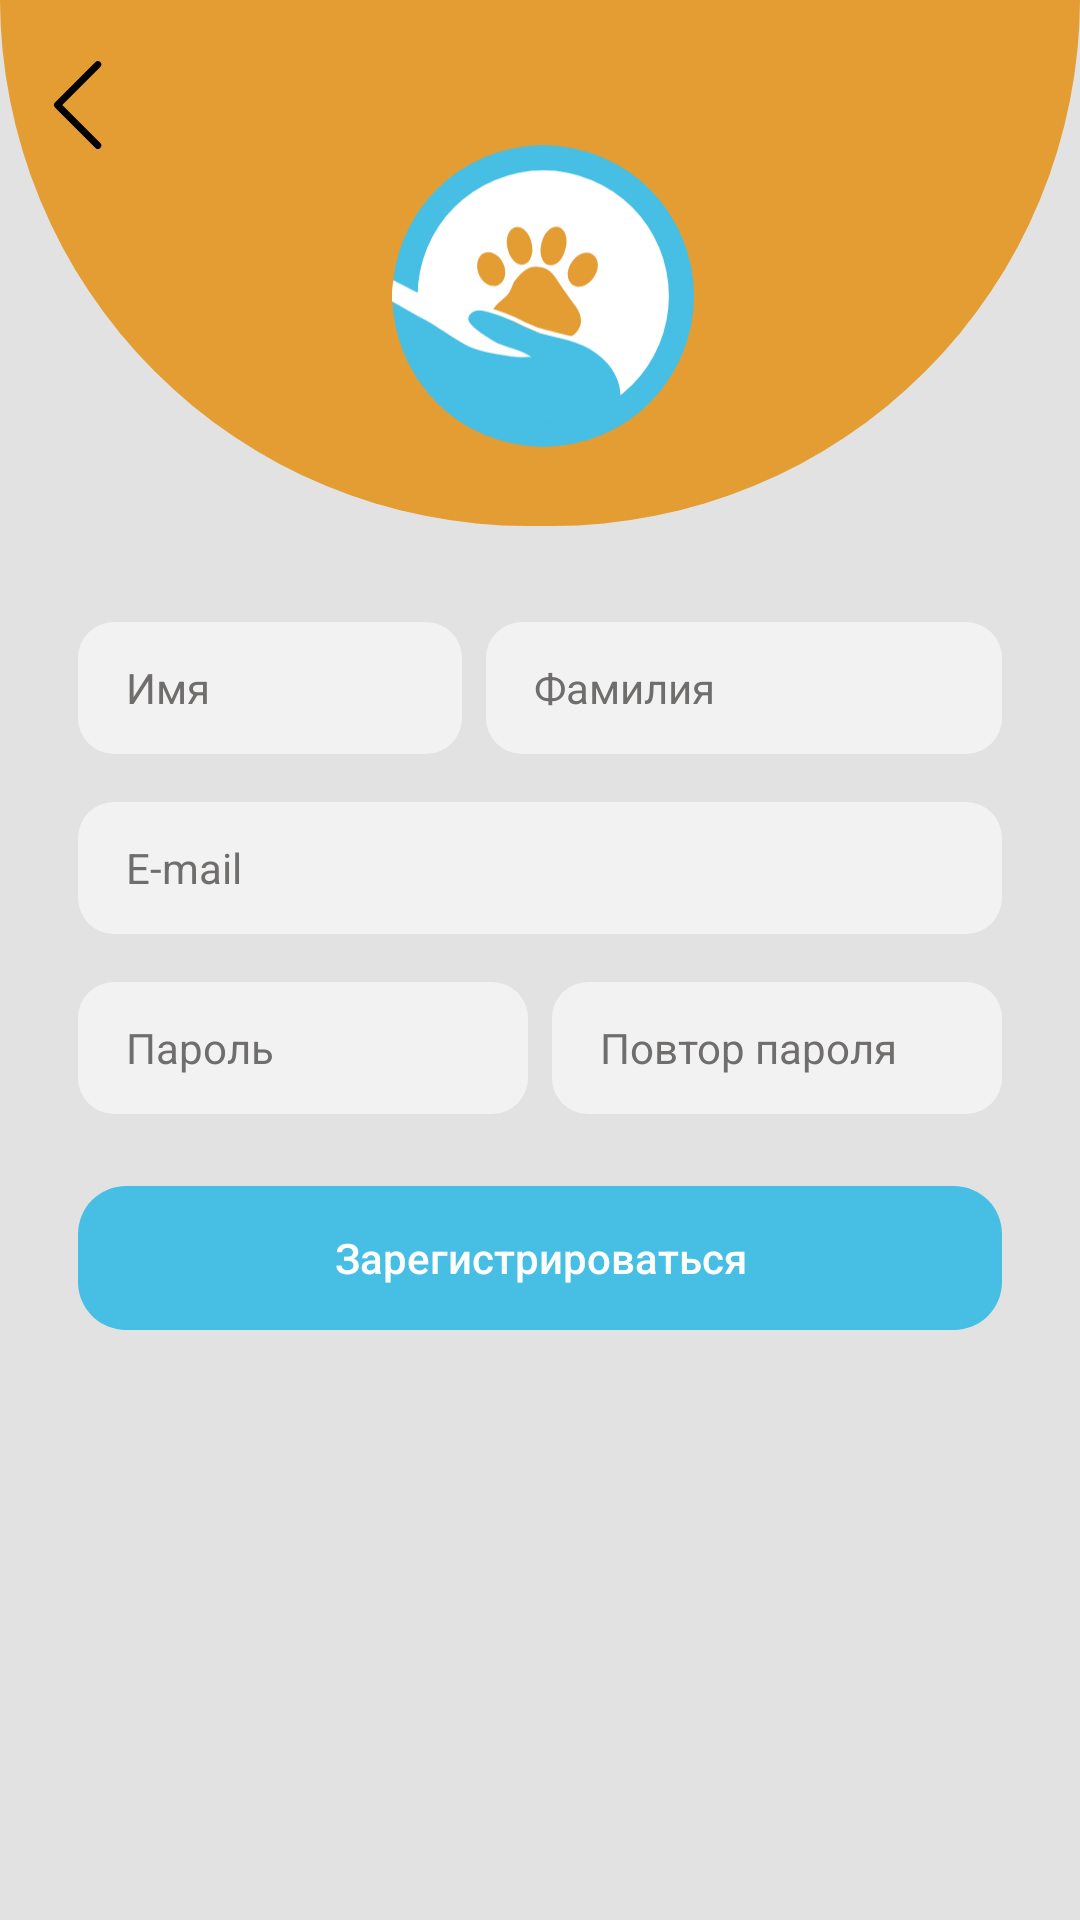

Produce the Android XML layout that renders to this screen, including the resource entries it uses.
<!-- AndroidManifest.xml: application theme Theme.NewAnimals -->
<!-- res/layout/registration_layout.xml -->
<?xml version="1.0" encoding="utf-8"?>
<RelativeLayout xmlns:android="http://schemas.android.com/apk/res/android"
    android:layout_width="match_parent"
    android:layout_height="match_parent"
    xmlns:app="http://schemas.android.com/apk/res-auto"
    android:background="#E2E2E2">


    <LinearLayout
        android:gravity="center"
        android:layout_width="match_parent"
        android:layout_height="wrap_content"
        android:orientation="vertical">
        <FrameLayout
            android:layout_width="wrap_content"
            android:layout_height="wrap_content">
            <ImageView
                android:layout_marginTop="-23dp"
                android:layout_width="match_parent"
                android:layout_height="wrap_content"
                android:src="@drawable/round" />
            <LinearLayout
                android:layout_marginTop="8dp"
                android:layout_width="match_parent"
                android:layout_height="match_parent"
                android:orientation="horizontal">
                <ImageView
                    android:layout_gravity="start"
                    android:id="@+id/back_arrow"
                    android:layout_width="0dp"
                    android:layout_weight="1"
                    android:layout_height="54dp"
                    android:src="@drawable/back_arrow"
                    android:scaleType="fitStart"/>

            </LinearLayout>
            <ImageView
                android:layout_gravity="center"
                android:layout_width="104dp"
                android:layout_height="104dp"
                android:src="@drawable/logo"/>
        </FrameLayout>
        <ScrollView
            android:layout_width="match_parent"
            android:layout_height="wrap_content">
        <LinearLayout
            android:padding="10dp"
            android:gravity="center"
            android:layout_width="match_parent"
            android:layout_height="wrap_content"
            android:orientation="vertical">

            <LinearLayout

                android:layout_width="match_parent"
                android:layout_height="wrap_content"
                android:orientation="horizontal">

                <EditText
                    android:paddingLeft="16dp"
                    android:layout_weight="1.3"
                    android:inputType="numberPassword"
                    android:maxLength="40"
                    android:textSize="14dp"
                    android:textColor="@color/black"
                    android:id="@+id/name_ET"
                    android:hint="Имя"
                    android:background="@drawable/background_for_text"
                    android:textColorHint="#706D6D"
                    android:layout_width="match_parent"
                    android:layout_height="44dp"
                    android:layout_marginLeft="16dp"
                    android:layout_marginRight="4dp"/>

                <EditText
                    android:paddingLeft="16dp"
                    android:layout_weight="1"
                    android:inputType="numberPassword"
                    android:maxLength="40"
                    android:textSize="14dp"
                    android:textColor="@color/black"
                    android:id="@+id/surname_ET"
                    android:hint="Фамилия"
                    android:background="@drawable/background_for_text"
                    android:textColorHint="#706D6D"
                    android:layout_width="match_parent"
                    android:layout_height="44dp"
                    android:layout_marginLeft="4dp"
                    android:layout_marginRight="16dp"/>
            </LinearLayout>
            
            
        <EditText
            android:layout_marginTop="16dp"
            android:paddingLeft="16dp"
            android:maxLength="40"
            android:textSize="14dp"
            android:textColor="@color/black"
            android:id="@+id/email_ET"
            android:hint="E-mail"
            android:background="@drawable/background_for_text"
            android:textColorHint="#706D6D"
            android:layout_width="match_parent"
            android:layout_height="44dp"
            android:layout_marginLeft="16dp"
            android:layout_marginRight="16dp"/>

            <LinearLayout
                android:layout_marginTop="16dp"
                android:layout_width="match_parent"
                android:layout_height="wrap_content"
                android:orientation="horizontal">

        <EditText
            android:paddingLeft="16dp"
            android:layout_weight="1"
            android:inputType="numberPassword"
            android:maxLength="40"
            android:textSize="14dp"
            android:textColor="@color/black"
            android:id="@+id/first_pass_ET"
            android:hint="Пароль"
            android:background="@drawable/background_for_text"
            android:textColorHint="#706D6D"
            android:layout_width="match_parent"
            android:layout_height="44dp"
            android:layout_marginLeft="16dp"
            android:layout_marginRight="4dp"/>

        <EditText
            android:paddingLeft="16dp"
            android:layout_weight="1"
            android:inputType="numberPassword"
            android:maxLength="40"
            android:textSize="14dp"
            android:textColor="@color/black"
            android:id="@+id/sec_pass_ET"
            android:hint="Повтор пароля"
            android:background="@drawable/background_for_text"
            android:textColorHint="#706D6D"
            android:layout_width="match_parent"
            android:layout_height="44dp"
            android:layout_marginLeft="4dp"
            android:layout_marginRight="16dp"/>
            </LinearLayout>
            <androidx.appcompat.widget.AppCompatButton
                android:layout_marginBottom="4sp"
                android:stateListAnimator="@null"
                android:textAllCaps="false"
                android:layout_marginTop="24dp"
                android:layout_marginLeft="16dp"
                android:layout_marginRight="16dp"
                android:text="Зарегистрироваться"
                android:textColor="@color/white"
                android:textSize="14dp"
                android:id="@+id/btn"
                android:layout_width="match_parent"
                android:layout_height="wrap_content"
                android:background="@drawable/blue_btn"/>
    </LinearLayout>
        </ScrollView>

    </LinearLayout>

</RelativeLayout>
<!-- resources referenced by this layout -->
<resources>
  <color name="black">#FF000000</color>
  <color name="white">#FFFFFFFF</color>
  <!-- drawable back_arrow (drawable) -->
  <vector xmlns:android="http://schemas.android.com/apk/res/android"
      android:width="48dp"
      android:height="48dp"
      android:viewportWidth="48"
      android:viewportHeight="48">
    <path
        android:pathData="M48,48L0,48L0,0L48,0L48,48Z"
        android:fillColor="#ffffff"
        android:fillAlpha="0.01"/>
    <path
        android:pathData="M29,36L17,24L29,12"
        android:strokeLineJoin="round"
        android:strokeWidth="2"
        android:fillColor="#00000000"
        android:strokeColor="#000000"
        android:strokeLineCap="round"/>
  </vector>
  <!-- drawable background_for_text (drawable) -->
  <?xml version="1.0" encoding="utf-8"?>
  <shape xmlns:android="http://schemas.android.com/apk/res/android"
      android:shape="rectangle">
      <solid android:color="#F2F2F2" />
      <corners android:radius="12sp"/>
  </shape>
  <!-- drawable blue_btn (drawable) -->
  <?xml version="1.0" encoding="utf-8"?>
  <shape xmlns:android="http://schemas.android.com/apk/res/android"
      android:shape="rectangle">
      <solid android:color="#47BFE5" />
      <corners android:bottomRightRadius="16dp"
          android:bottomLeftRadius="16dp"
          android:topRightRadius="16dp"
          android:topLeftRadius="16dp"/>
  </shape>
  <!-- drawable logo: vector/xml drawable (drawable, 3071 chars, omitted) -->
  <!-- drawable round (drawable) -->
  <?xml version="1.0" encoding="utf-8"?>
  <shape xmlns:android="http://schemas.android.com/apk/res/android"
      android:shape="rectangle">
      <solid android:color="#E39D32"></solid>
      <size
          android:width="450dp"
          android:height="220dp"></size>
  
      <corners
          android:bottomLeftRadius="500dp"
          android:bottomRightRadius="500dp"></corners>
  
  </shape>
  <style name="Theme.NewAnimals" parent="Theme.MaterialComponents.DayNight.NoActionBar">
          
          <item name="colorPrimary">@color/white</item>
          <item name="colorPrimaryVariant">@color/white</item>
          <item name="colorOnPrimary">@color/white</item>
          
          <item name="colorSecondary">@color/black</item>
          <item name="colorSecondaryVariant">@color/black</item>
          <item name="colorOnSecondary">@color/black</item>
          
          <item name="android:statusBarColor">#E39D32</item>
          
      </style>
</resources>
